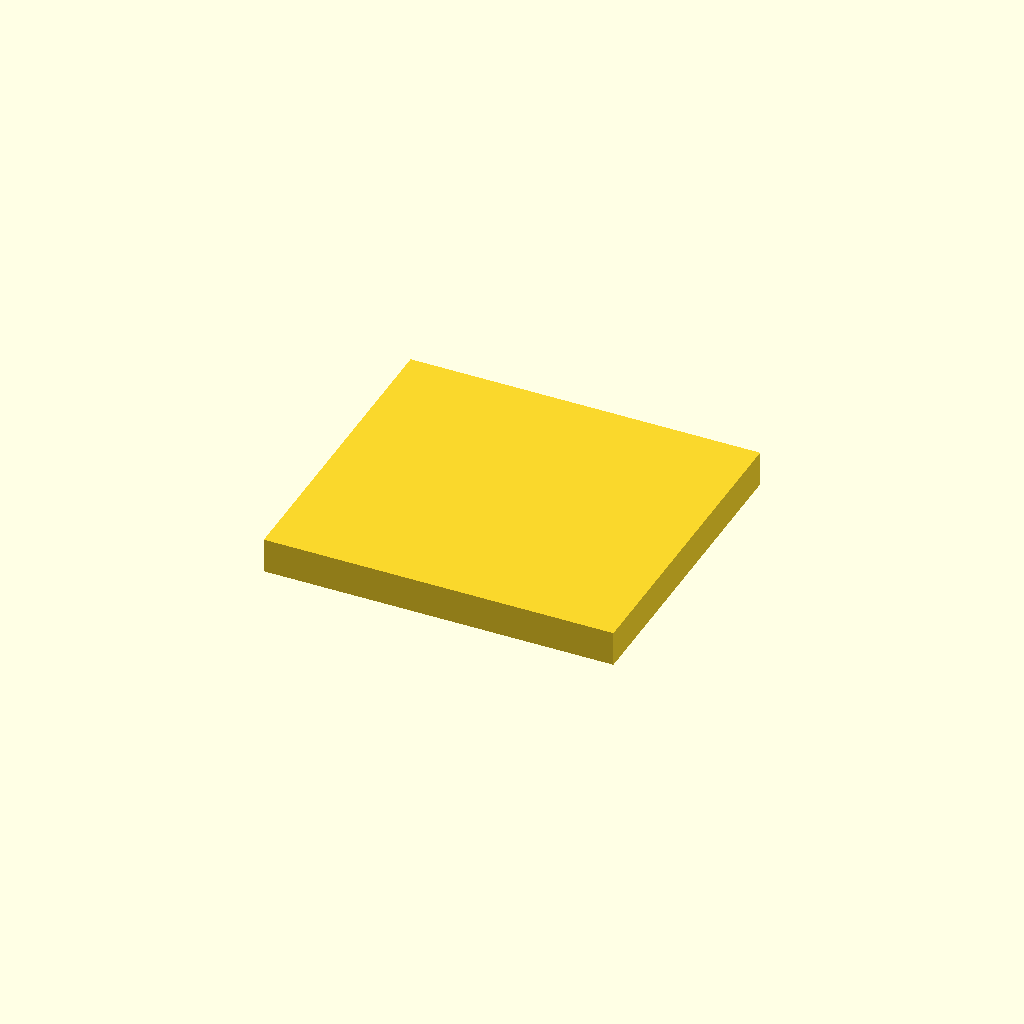
Cell 1: rendered with the file's own defaults.
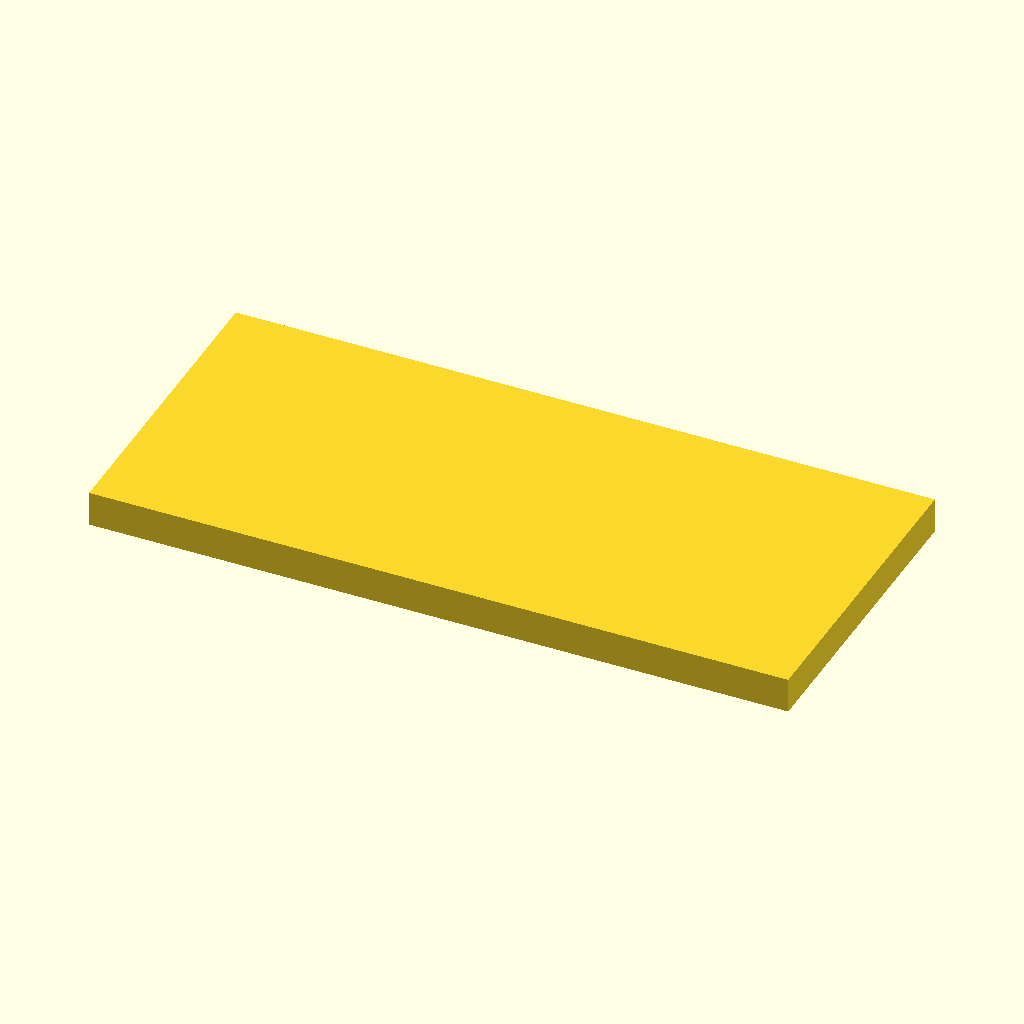
Cell 2: base_width = 100 (everything else at default).
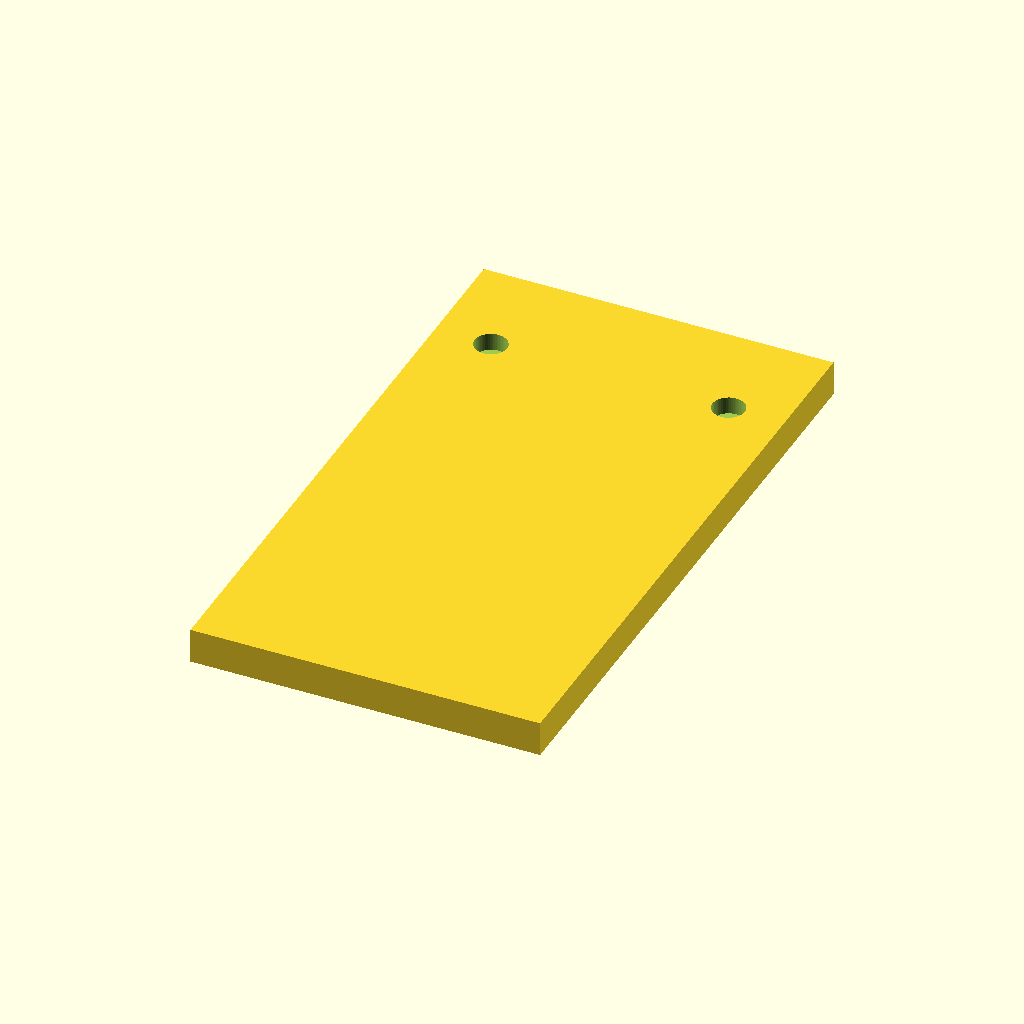
Cell 3: the same model with base_depth = 90.
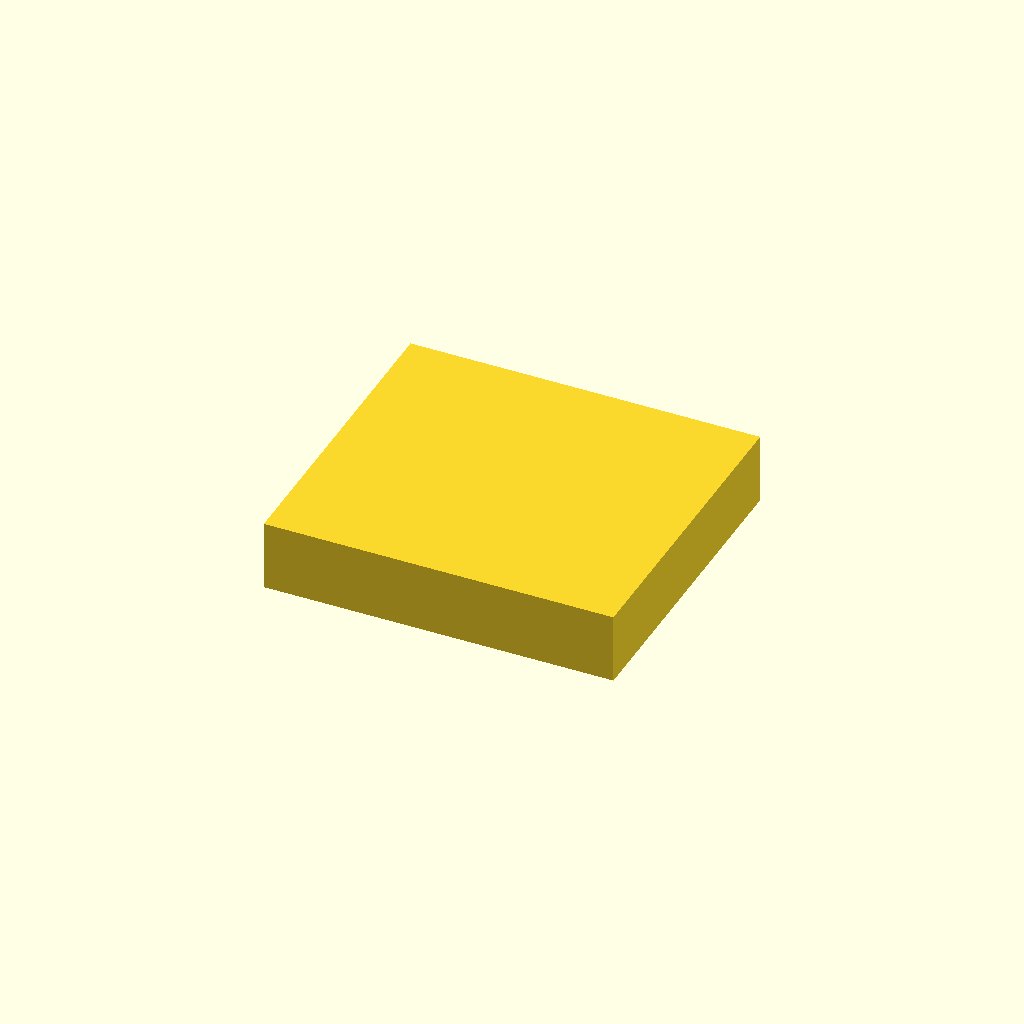
Cell 4: base_thickness = 10 (everything else at default).
All cells are drawn from one camera (rotation 55°, 0°, 25°, orthographic, colour scheme Cornfield), so only the parameter changes between them.
Source of the model, bench/results/think-tiiny/code/tiiny_Qwen_Qwen3.5-9B/nema17_motor_bracket_s0_a2.scad:
// L-shaped mounting bracket for NEMA 17 stepper motor
// Units: millimetres
// Orientation: Base plate on XY plane (z=0), builds upward (+Z).
// Centered on origin in X and Y.

// --- Dimensions ---
// Base Plate
base_width = 50;      // x from -25 to 25
base_depth = 45;      // y from 0 to 45
base_thickness = 5;   // z from 0 to 5

// Vertical Motor Plate
vertical_width = 50;  // x from -25 to 25
vertical_depth = 5;   // y from 0 to 5
vertical_height = 50; // z from 0 to 50

// Gussets
gusset_thickness = 5; // x thickness
gusset_leg_y = 20;    // leg along +Y
gusset_leg_z = 20;    // leg along +Z

// Holes
base_hole_diameter = 4.5; // M4
base_hole_x = 17;        // x = +/- 17
base_hole_y = 30;        // y = 30

motor_boss_hole_diameter = 23; // 23 mm hole
motor_boss_hole_x = 0;         // x = 0
motor_boss_hole_z = 28;        // z = 28

screw_hole_diameter = 3.4; // M3
screw_pattern_size = 31;   // 31 mm square pattern
screw_hole_x_offset = screw_pattern_size / 2; // 15.5
screw_hole_z_offset = screw_pattern_size / 2; // 15.5

// --- Cut Offset ---
// Constraint 5: Difference cuts must extend 0.01-1 mm past faces.
cut_offset = 0.1; 

// --- Main Assembly ---
difference() {
    // 1. Base Plate (z = 0 to 5)
    cube([base_width, base_depth, base_thickness], center = true);
    
    // 2. Vertical Motor Plate (standing on back edge of base at y = 45)
    // Plate extends from y = 45 to y = 50
    translate([0, base_depth, 0])
    cube([vertical_width, vertical_depth, vertical_height], center = true);
    
    // 3. Gussets
    // Left Gusset: x = -25 to -20, at junction y = 45, z = 5
    // Right Gusset: x = 20 to 25, at junction y = 45, z = 5
    // Right-angle corner at y = 5, z = 5 (relative to gusset position)
    // Gussets extend +Y (20mm) and +Z (20mm) from the corner
    
    // Left Gusset
    translate([-gusset_thickness/2, base_depth, base_thickness])
    linear_extrude(gusset_thickness)
    polygon([
        [0, 0],
        [gusset_leg_y, 0],
        [gusset_leg_y, gusset_leg_z],
        [0, gusset_leg_z]
    ]);
    
    // Right Gusset
    translate([gusset_thickness/2, base_depth, base_thickness])
    linear_extrude(gusset_thickness)
    polygon([
        [0, 0],
        [gusset_leg_y, 0],
        [gusset_leg_y, gusset_leg_z],
        [0, gusset_leg_z]
    ]);
    
    // 4. Base holes (M4) - two holes at y = 30
    for (i = [-1, 1]) {
        translate([i * base_hole_x, base_hole_y, 0])
        cylinder(d = base_hole_diameter + cut_offset, h = base_thickness + cut_offset, $fn = 64);
    }
    
    // 5. Motor boss hole (23mm) - through vertical plate
    // Centered at x = 0, z = 28 relative to part origin
    translate([motor_boss_hole_x, base_depth + vertical_depth/2, motor_boss_hole_z])
    cylinder(d = motor_boss_hole_diameter + cut_offset, h = vertical_height + cut_offset, $fn = 64);
    
    // 6. M3 screw holes (4 holes on 31mm square pattern)
    for (i = [-1, 1]) {
        for (j = [-1, 1]) {
            translate([
                motor_boss_hole_x + i * screw_hole_x_offset,
                base_depth + vertical_depth/2 + j * screw_hole_z_offset,
                motor_boss_hole_z
            ])
            cylinder(d = screw_hole_diameter + cut_offset, h = vertical_height + cut_offset, $fn = 64);
        }
    }
}
Parameter table extracted from the source (name, type, default, range or options):
base_width: number, default 50
base_depth: number, default 45
base_thickness: number, default 5
vertical_width: number, default 50
vertical_depth: number, default 5
vertical_height: number, default 50
gusset_thickness: number, default 5
gusset_leg_y: number, default 20
gusset_leg_z: number, default 20
base_hole_diameter: number, default 4.5
base_hole_x: number, default 17
base_hole_y: number, default 30
motor_boss_hole_diameter: number, default 23
motor_boss_hole_x: number, default 0
motor_boss_hole_z: number, default 28
screw_hole_diameter: number, default 3.4
screw_pattern_size: number, default 31
cut_offset: number, default 0.1
